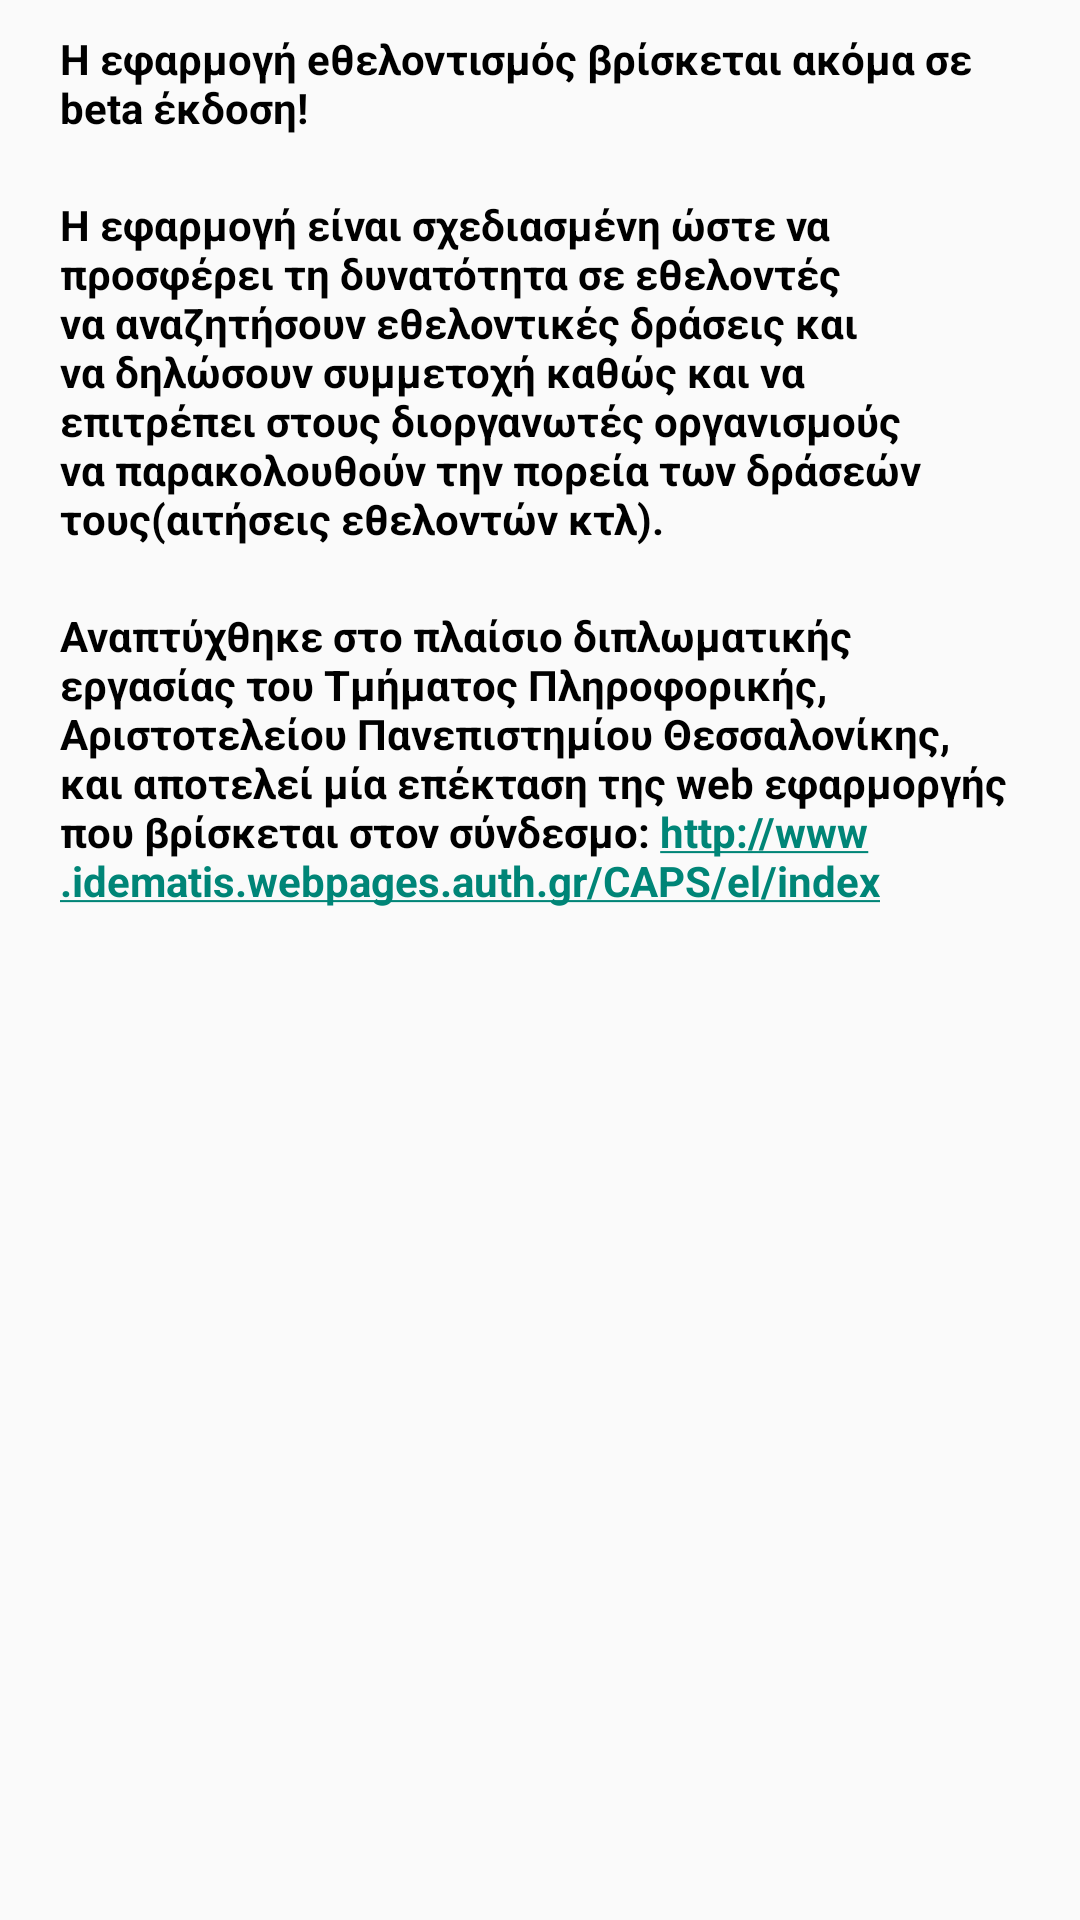

Android layout source for this screen:
<!-- AndroidManifest.xml: application theme AppTheme -->
<!-- res/layout/fragment_about.xml -->
<RelativeLayout xmlns:android="http://schemas.android.com/apk/res/android"
    android:layout_width="match_parent"
    android:layout_height="match_parent"
    android:orientation="vertical">

    <LinearLayout
        android:layout_width="match_parent"
        android:layout_height="match_parent"
        android:orientation="vertical"
        android:padding="10dp">

        <TextView
            android:layout_width="wrap_content"
            android:layout_height="wrap_content"
            android:text="Η εφαρμογή eθελοντισμός βρίσκεται ακόμα σε beta έκδοση!"
            android:id="@+id/appVersionTv"
            android:layout_marginLeft="10dp"
            android:layout_marginRight="10dp"
            android:layout_marginBottom="20dp"
            android:textStyle="bold" />

        <TextView
            android:layout_width="wrap_content"
            android:layout_height="wrap_content"
            android:text="Η εφαρμογή είναι σχεδιασμένη ώστε να προσφέρει τη δυνατότητα σε εθελοντές να αναζητήσουν εθελοντικές δράσεις και να δηλώσουν συμμετοχή καθώς και να επιτρέπει στους διοργανωτές οργανισμούς να παρακολουθούν την πορεία των δράσεών τους(αιτήσεις εθελοντών κτλ)."
            android:id="@+id/appDescTv"
            android:layout_marginLeft="10dp"
            android:layout_marginRight="10dp"
            android:layout_marginBottom="20dp"
            android:textStyle="bold" />

        <TextView
            android:layout_width="wrap_content"
            android:layout_height="wrap_content"
            android:text="Αναπτύχθηκε στο πλαίσιο διπλωματικής εργασίας του Τμήματος Πληροφορικής, Αριστοτελείου Πανεπιστημίου Θεσσαλονίκης, και αποτελεί μία επέκταση της web εφαρμοργής που βρίσκεται στον σύνδεσμο: http://www.idematis.webpages.auth.gr/CAPS/el/index"
            android:id="@+id/appOriginTv"
            android:autoLink="web"
            android:layout_marginLeft="10dp"
            android:layout_marginRight="10dp"
            android:textStyle="bold" />

    </LinearLayout>

</RelativeLayout>
<!-- resources referenced by this layout -->
<resources>
  <style name="AppTheme" parent="Theme.AppCompat.Light.NoActionBar">
          
          <item name="android:textColor">@color/black</item>
      </style>
  <color name="black">#000000</color>
</resources>
